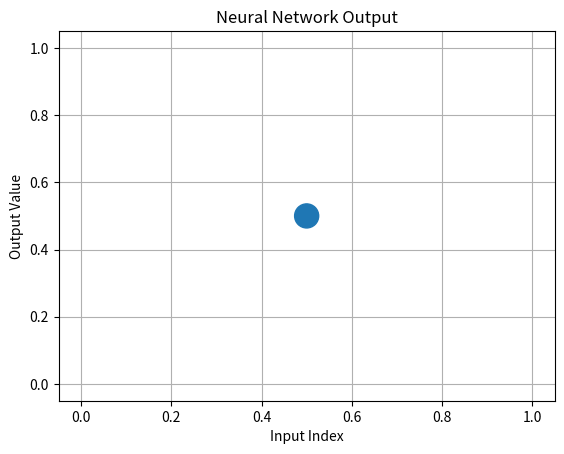

This figure's Python source:


import numpy as np
import matplotlib.pyplot as plt
import numpy as np

import numpy as np

# シグモイド関数とその導関数
def sigmoid(x):
    return 1 / (1 + np.exp(-x))

def sigmoid_derivative(x):
    return x * (1 - x)

def compute_output_with_learned_weights(input_data):
    # 順伝播
    layer1 = sigmoid(np.dot(input_data, weights1))
    output = sigmoid(np.dot(layer1, weights2))
    return output

x = [
    [0, 0], [0, 0.5], [0, 1],
    [0.5, 0], [0.5, 0.5], [0.5, 1],
    [1, 0], [1, 0.5], [1, 1]
]

# 勾配降下法？で頑張って求めてみました（あんまりよくわかっていない）
weights1 = [
    [1.43642476, 1.44389249, -23.87867004, -4.61102169],
    [0.190902, 0.18345505, 12.62101136, 3.092514],
]
weights2 = [[-5.8954511], [-5.82563046], [-32.85718252], [35.82311971]]

# 出力の計算
outputs = [compute_output_with_learned_weights(np.array(i)) for i in x]

# 出力のプロット
plotx = [i[0] for i in x]
ploty = [i[1] for i in x]
plotsize = [300.0 if out > 0.5 else 0.0 for out in outputs]

plt.scatter(plotx, ploty, s=plotsize)
plt.title('Neural Network Output')
plt.xlabel('Input Index')
plt.ylabel('Output Value')
plt.grid(True)
plt.show()
